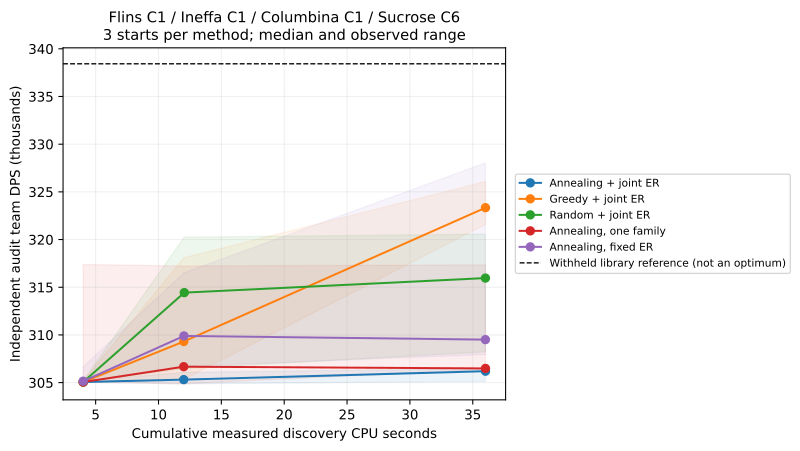

Source data for this figure (header and first rows):
method, cpu_cap_seconds, median_actual_cpu_seconds, median_dps, minimum_dps, maximum_dps
Annealing + joint ER, 4, 4.024, 305064, 305050, 305178
Annealing + joint ER, 12, 12.01, 305314, 304872, 306092
Annealing + joint ER, 36, 36.01, 306198, 305133, 306451
Greedy + joint ER, 4, 4.011, 305064, 305050, 305178
Greedy + joint ER, 12, 12.01, 309309, 305341, 318093
Greedy + joint ER, 36, 36.01, 323340, 321594, 326080
Random + joint ER, 4, 4.008, 305064, 305050, 305178
Random + joint ER, 12, 12.05, 314435, 306477, 320256
Random + joint ER, 36, 36.01, 315961, 308226, 320573
Annealing, one family, 4, 4.008, 305064, 305050, 317384
Annealing, one family, 12, 12.01, 306670, 304872, 317226
Annealing, one family, 36, 36.01, 306488, 306395, 317343
Annealing, fixed ER, 4, 4.008, 305149, 305050, 306644
Annealing, fixed ER, 12, 12.02, 309895, 306718, 316517
Annealing, fixed ER, 36, 36.01, 309507, 307939, 328035
